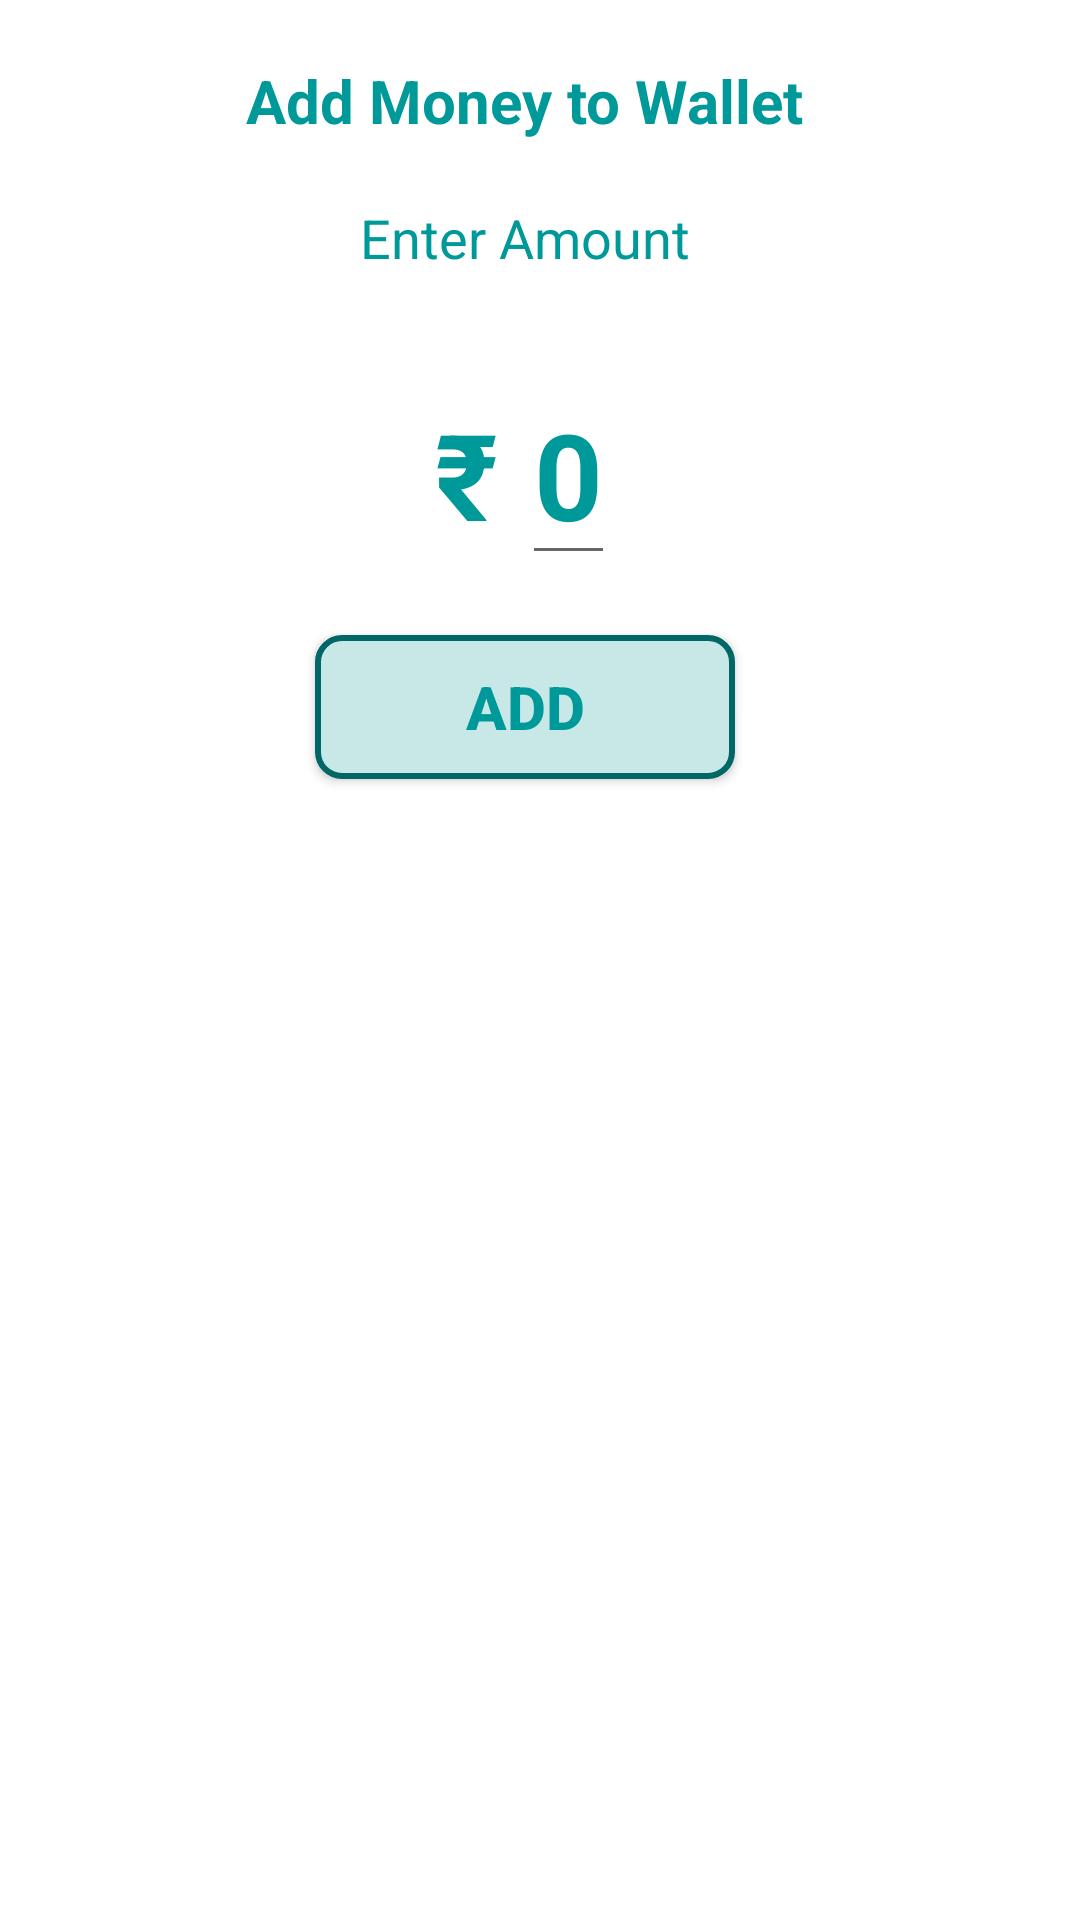

Layout XML and referenced resources for this Android screen:
<!-- AndroidManifest.xml: application theme Theme.Poputstoeassignment -->
<!-- res/layout/fragment_add_meney.xml -->
<?xml version="1.0" encoding="utf-8"?>
<LinearLayout xmlns:android="http://schemas.android.com/apk/res/android"
    xmlns:tools="http://schemas.android.com/tools"
    android:layout_width="match_parent"
    android:layout_height="match_parent"
    tools:context=".fragment.add_meney"
    android:orientation="vertical">
    <LinearLayout
        android:layout_width="350dp"
        android:layout_height="wrap_content"
        android:orientation="vertical">
        <TextView
            android:layout_width="wrap_content"
            android:layout_height="wrap_content"
            android:text="Add Money to Wallet"
            android:layout_marginTop="20dp"
            android:textColor="@color/bkt2"
            android:textStyle="bold"
            android:textSize="20sp"
            android:layout_gravity="center"/>
        <TextView
            android:layout_width="wrap_content"
            android:layout_height="wrap_content"
            android:text="Enter Amount"
            android:textColor="@color/bkt2"
            android:textSize="18sp"
            android:layout_marginTop="20dp"
            android:layout_gravity="center"
            android:gravity="center"/>
        <LinearLayout
            android:layout_width="wrap_content"
            android:layout_marginTop="30dp"
            android:layout_height="wrap_content"
            android:layout_gravity="center"
            android:orientation="horizontal">

            <TextView
                android:layout_width="wrap_content"
                android:layout_height="wrap_content"
                android:text="₹"
                android:textColor="@color/bkt2"
                android:textSize="40sp"
                android:textStyle="bold" />

            <EditText
                android:id="@+id/money"
                android:layout_width="wrap_content"
                android:layout_height="wrap_content"
                android:layout_marginStart="8dp"
                android:hint="0"
                android:textColorHint="@color/bkt2"
                android:textColor="@color/bkt2"
                android:textSize="40sp"
                android:textStyle="bold" />
        </LinearLayout>
        <androidx.appcompat.widget.AppCompatButton
            android:layout_width="140dp"
            android:layout_marginTop="20dp"
            android:text="Add"
            android:textColor="@color/bkt2"
            android:textSize="20sp"
            android:textStyle="bold"
            android:background="@drawable/add_money_btn_design"
            android:layout_marginBottom="30dp"
            android:layout_height="wrap_content"
            android:layout_gravity="center"/>
    </LinearLayout>

</LinearLayout>
<!-- resources referenced by this layout -->
<resources>
  <color name="bkt2">#009999</color>
  <!-- drawable add_money_btn_design (drawable) -->
  <?xml version="1.0" encoding="utf-8"?>
  <shape xmlns:android="http://schemas.android.com/apk/res/android">
      <corners android:radius="8dp"/>
      <stroke android:width="2dp" android:color="@color/bkt3"/>
      <solid android:color="#C8E8E8"/>
  </shape>
  <style name="Theme.Poputstoeassignment" parent="Theme.MaterialComponents.DayNight.NoActionBar">
          
          <item name="colorPrimary">@color/purple_500</item>
          <item name="colorPrimaryVariant">@color/purple_700</item>
          <item name="colorOnPrimary">@color/white</item>
          
          <item name="colorSecondary">@color/teal_200</item>
          <item name="colorSecondaryVariant">@color/teal_700</item>
          <item name="colorOnSecondary">@color/black</item>
          
          <item name="android:statusBarColor" tools:targetApi="l">?attr/colorPrimaryVariant</item>
          
      </style>
  <color name="bkt3">#006666</color>
  <color name="purple_500">#E0DEE2</color>
  <color name="purple_700">#D1CFD6</color>
  <color name="white">#F8F7F7</color>
  <color name="teal_200">#FF03DAC5</color>
  <color name="teal_700">#FF018786</color>
  <color name="black">#FF000000</color>
</resources>
